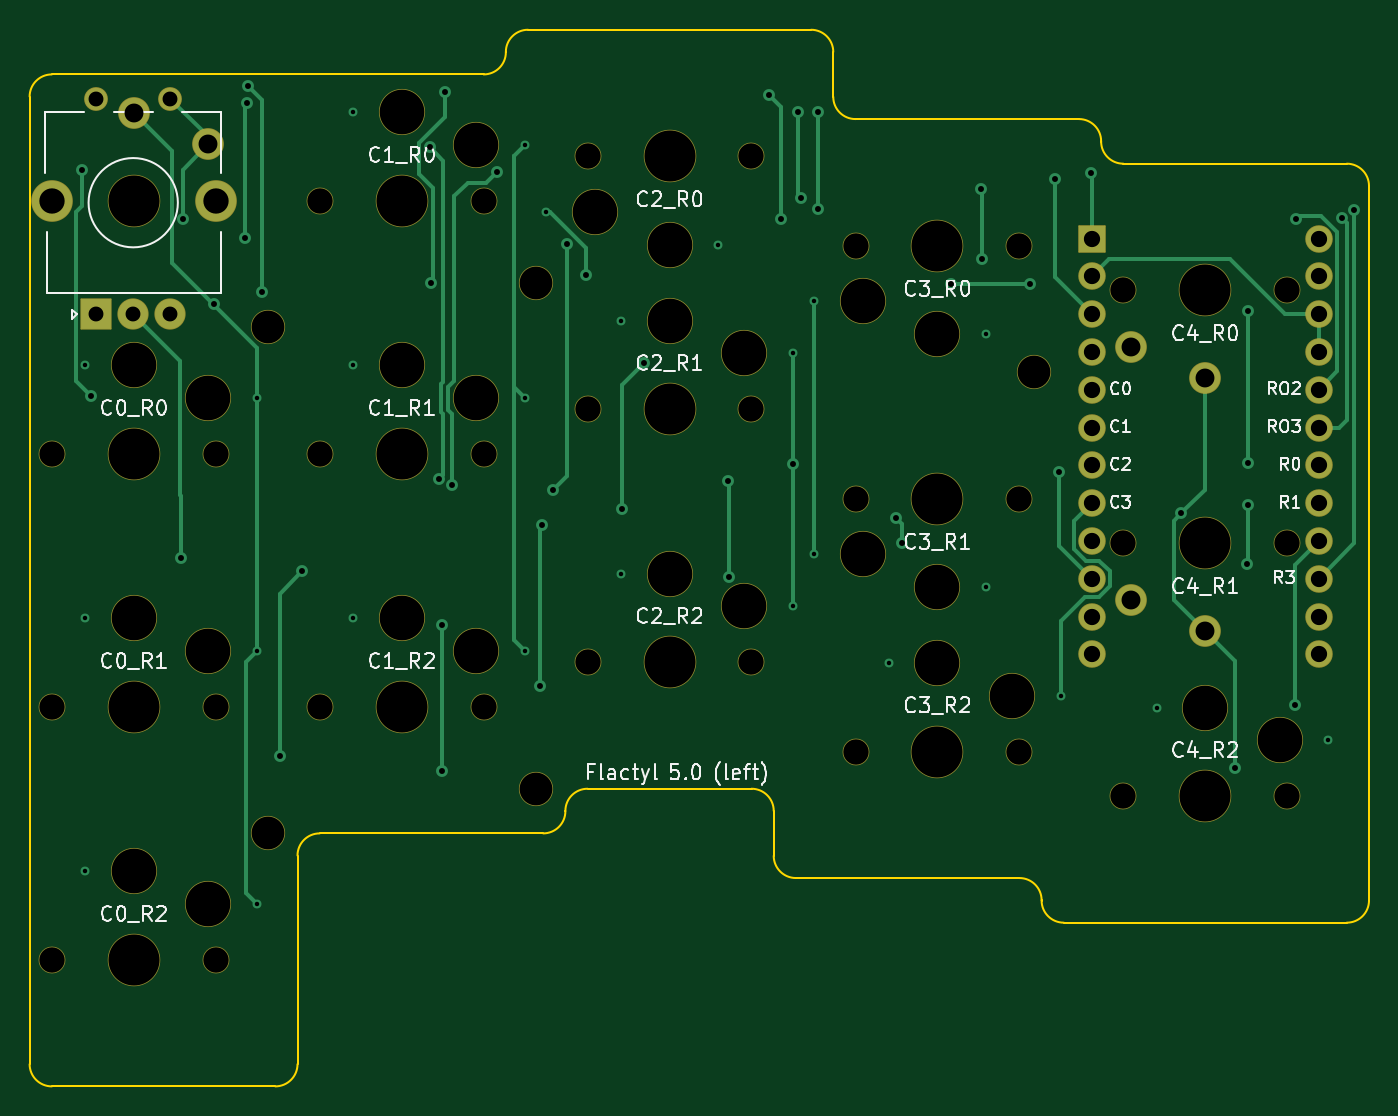
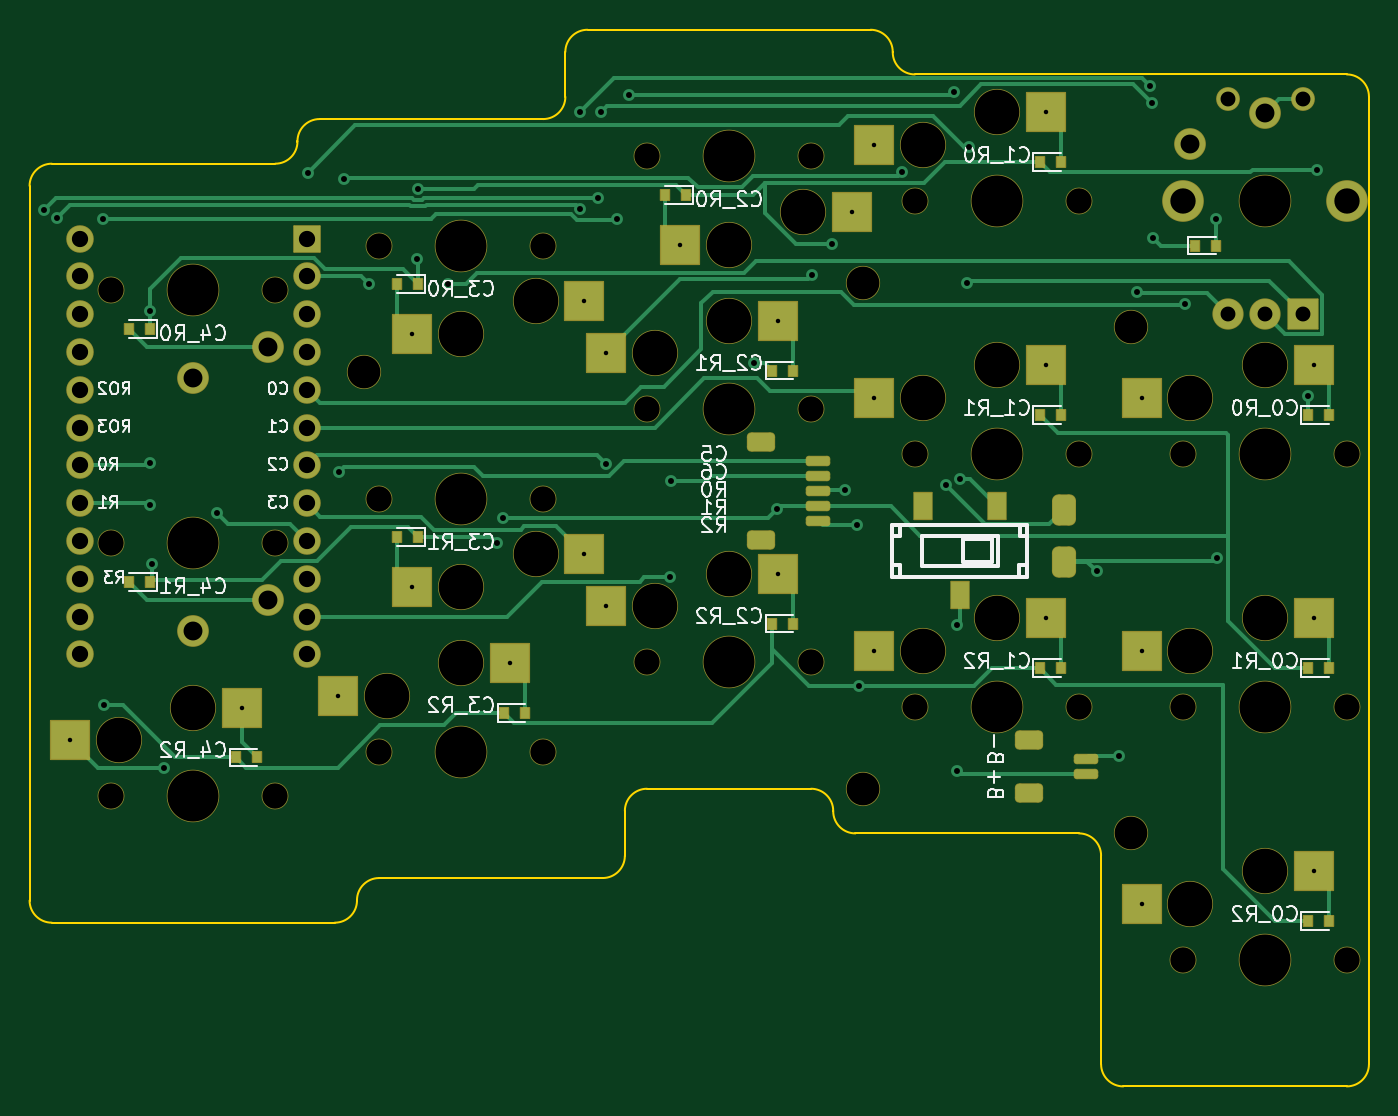
Circuit board: 11 layer files. Board 90.0 x 71.0 mm.
- bottom_copper: left-B_Cu.gbr (22785 bytes)
- bottom_mask: left-B_Mask.gbr (7634 bytes)
- paste: left-B_Paste.gbr (3947 bytes)
- bottom_silk: left-B_Silkscreen.gbr (57154 bytes)
- outline: left-Edge_Cuts.gbr (2576 bytes)
- top_copper: left-F_Cu.gbr (11511 bytes)
- top_mask: left-F_Mask.gbr (4570 bytes)
- paste: left-F_Paste.gbr (457 bytes)
- top_silk: left-F_Silkscreen.gbr (52602 bytes)
- drill: left-NPTH-drl.gbr (3262 bytes)
- drill: left-PTH-drl.gbr (3899 bytes)

=== bottom_copper: left-B_Cu.gbr (22785 bytes, source omitted) ===
=== bottom_mask: left-B_Mask.gbr (7634 bytes, source omitted) ===
=== paste: left-B_Paste.gbr ===
%TF.GenerationSoftware,KiCad,Pcbnew,(7.0.0-0)*%
%TF.CreationDate,2023-06-15T15:06:03+08:00*%
%TF.ProjectId,left,6c656674-2e6b-4696-9361-645f70636258,v1.0.0*%
%TF.SameCoordinates,Original*%
%TF.FileFunction,Paste,Bot*%
%TF.FilePolarity,Positive*%
%FSLAX46Y46*%
G04 Gerber Fmt 4.6, Leading zero omitted, Abs format (unit mm)*
G04 Created by KiCad (PCBNEW (7.0.0-0)) date 2023-06-15 15:06:03*
%MOMM*%
%LPD*%
G01*
G04 APERTURE LIST*
G04 Aperture macros list*
%AMRoundRect*
0 Rectangle with rounded corners*
0 $1 Rounding radius*
0 $2 $3 $4 $5 $6 $7 $8 $9 X,Y pos of 4 corners*
0 Add a 4 corners polygon primitive as box body*
4,1,4,$2,$3,$4,$5,$6,$7,$8,$9,$2,$3,0*
0 Add four circle primitives for the rounded corners*
1,1,$1+$1,$2,$3*
1,1,$1+$1,$4,$5*
1,1,$1+$1,$6,$7*
1,1,$1+$1,$8,$9*
0 Add four rect primitives between the rounded corners*
20,1,$1+$1,$2,$3,$4,$5,0*
20,1,$1+$1,$4,$5,$6,$7,0*
20,1,$1+$1,$6,$7,$8,$9,0*
20,1,$1+$1,$8,$9,$2,$3,0*%
G04 Aperture macros list end*
%ADD10R,0.600000X0.700000*%
%ADD11R,1.200000X1.800000*%
%ADD12RoundRect,0.381000X0.381000X-0.619000X0.381000X0.619000X-0.381000X0.619000X-0.381000X-0.619000X0*%
%ADD13RoundRect,0.378000X0.378000X-0.622000X0.378000X0.622000X-0.378000X0.622000X-0.378000X-0.622000X0*%
%ADD14RoundRect,0.150000X-0.625000X0.150000X-0.625000X-0.150000X0.625000X-0.150000X0.625000X0.150000X0*%
%ADD15RoundRect,0.250000X-0.650000X0.350000X-0.650000X-0.350000X0.650000X-0.350000X0.650000X0.350000X0*%
%ADD16R,2.600000X2.600000*%
G04 APERTURE END LIST*
D10*
%TO.C,D1*%
X74899999Y42399999D03*
X76299999Y42399999D03*
%TD*%
%TO.C,D2*%
X74899999Y25399999D03*
X76299999Y25399999D03*
%TD*%
%TO.C,D3*%
X4699999Y47999999D03*
X3299999Y47999999D03*
%TD*%
D11*
%TO.C,SS1*%
X17999999Y30499999D03*
X20499999Y24499999D03*
X22999999Y30499999D03*
%TD*%
D12*
%TO.C,SB1*%
X13500000Y26750000D03*
D13*
X13500000Y30250000D03*
%TD*%
D14*
%TO.C,JB1*%
X12000000Y12500000D03*
X12000000Y13500000D03*
D15*
X15875000Y11200000D03*
X15875000Y14800000D03*
%TD*%
D14*
%TO.C,JC1*%
X30000000Y29500000D03*
X30000000Y30500000D03*
X30000000Y31500000D03*
X30000000Y32500000D03*
X30000000Y33500000D03*
D15*
X33875000Y34800000D03*
X33875000Y28200000D03*
%TD*%
D16*
%TO.C,S3*%
X-3274999Y39949999D03*
X8274999Y37749999D03*
%TD*%
D10*
%TO.C,D4*%
X-2899999Y36599999D03*
X-4299999Y36599999D03*
%TD*%
D16*
%TO.C,S4*%
X-3274999Y22949999D03*
X8274999Y20749999D03*
%TD*%
D10*
%TO.C,D5*%
X-2899999Y19599999D03*
X-4299999Y19599999D03*
%TD*%
D16*
%TO.C,S5*%
X-3274999Y5949999D03*
X8274999Y3749999D03*
%TD*%
D10*
%TO.C,D6*%
X-2899999Y2599999D03*
X-4299999Y2599999D03*
%TD*%
D16*
%TO.C,S6*%
X14724999Y56949999D03*
X26274999Y54749999D03*
%TD*%
D10*
%TO.C,D7*%
X15099999Y53599999D03*
X13699999Y53599999D03*
%TD*%
D16*
%TO.C,S7*%
X14724999Y39949999D03*
X26274999Y37749999D03*
%TD*%
D10*
%TO.C,D8*%
X15099999Y36599999D03*
X13699999Y36599999D03*
%TD*%
D16*
%TO.C,S8*%
X14724999Y22949999D03*
X26274999Y20749999D03*
%TD*%
D10*
%TO.C,D9*%
X15099999Y19599999D03*
X13699999Y19599999D03*
%TD*%
D16*
%TO.C,S9*%
X39274999Y48049999D03*
X27724999Y50249999D03*
%TD*%
D10*
%TO.C,D10*%
X38899999Y51399999D03*
X40299999Y51399999D03*
%TD*%
D16*
%TO.C,S10*%
X32724999Y42949999D03*
X44274999Y40749999D03*
%TD*%
D10*
%TO.C,D11*%
X33099999Y39599999D03*
X31699999Y39599999D03*
%TD*%
D16*
%TO.C,S11*%
X32724999Y25949999D03*
X44274999Y23749999D03*
%TD*%
D10*
%TO.C,D12*%
X33099999Y22599999D03*
X31699999Y22599999D03*
%TD*%
D16*
%TO.C,S12*%
X57274999Y42049999D03*
X45724999Y44249999D03*
%TD*%
D10*
%TO.C,D13*%
X56899999Y45399999D03*
X58299999Y45399999D03*
%TD*%
D16*
%TO.C,S13*%
X57274999Y25049999D03*
X45724999Y27249999D03*
%TD*%
D10*
%TO.C,D14*%
X56899999Y28399999D03*
X58299999Y28399999D03*
%TD*%
D16*
%TO.C,S14*%
X50724999Y19949999D03*
X62274999Y17749999D03*
%TD*%
D10*
%TO.C,D15*%
X51099999Y16599999D03*
X49699999Y16599999D03*
%TD*%
D16*
%TO.C,S15*%
X68724999Y16949999D03*
X80274999Y14749999D03*
%TD*%
D10*
%TO.C,D16*%
X69099999Y13599999D03*
X67699999Y13599999D03*
%TD*%
M02*

=== bottom_silk: left-B_Silkscreen.gbr (57154 bytes, source omitted) ===
=== outline: left-Edge_Cuts.gbr ===
%TF.GenerationSoftware,KiCad,Pcbnew,(7.0.0-0)*%
%TF.CreationDate,2023-06-15T15:06:03+08:00*%
%TF.ProjectId,left,6c656674-2e6b-4696-9361-645f70636258,v1.0.0*%
%TF.SameCoordinates,Original*%
%TF.FileFunction,Profile,NP*%
%FSLAX46Y46*%
G04 Gerber Fmt 4.6, Leading zero omitted, Abs format (unit mm)*
G04 Created by KiCad (PCBNEW (7.0.0-0)) date 2023-06-15 15:06:03*
%MOMM*%
%LPD*%
G01*
G04 APERTURE LIST*
%TA.AperFunction,Profile*%
%ADD10C,0.150000*%
%TD*%
G04 APERTURE END LIST*
D10*
X-5510000Y-8500000D02*
X9510000Y-8500000D01*
X11000000Y-7010000D02*
X11000000Y7010000D01*
X-5510000Y59500000D02*
X23510000Y59500000D01*
X12490000Y8500000D02*
X27510000Y8500000D01*
X29000000Y9990000D02*
X29000000Y10010000D01*
X30490000Y11500000D02*
X41510000Y11500000D01*
X47000000Y57990000D02*
X47000000Y61010000D01*
X45510000Y62500000D02*
X26490000Y62500000D01*
X25000000Y61010000D02*
X25000000Y60990000D01*
X44490000Y5500000D02*
X59510000Y5500000D01*
X43000000Y10010000D02*
X43000000Y6990000D01*
X65000000Y54990000D02*
X65000000Y55010000D01*
X63510000Y56500000D02*
X48490000Y56500000D01*
X62490000Y2500000D02*
X81510000Y2500000D01*
X83000000Y3990000D02*
X83000000Y52010000D01*
X61000000Y4010000D02*
X61000000Y3990000D01*
X81510000Y53500000D02*
X66490000Y53500000D01*
X-7000000Y-7010000D02*
X-7000000Y58010000D01*
X9510000Y-8500000D02*
G75*
G03*
X11000000Y-7010000I0J1490000D01*
G01*
X12490000Y8500000D02*
G75*
G03*
X11000000Y7010000I0J-1490000D01*
G01*
X27510000Y8500000D02*
G75*
G03*
X29000000Y9990000I0J1490000D01*
G01*
X30490000Y11500000D02*
G75*
G03*
X29000000Y10010000I0J-1490000D01*
G01*
X43000000Y10010000D02*
G75*
G03*
X41510000Y11500000I-1490000J0D01*
G01*
X43000000Y6990000D02*
G75*
G03*
X44490000Y5500000I1490000J0D01*
G01*
X61000000Y4010000D02*
G75*
G03*
X59510000Y5500000I-1490000J0D01*
G01*
X61000000Y3990000D02*
G75*
G03*
X62490000Y2500000I1490000J0D01*
G01*
X81510000Y2500000D02*
G75*
G03*
X83000000Y3990000I0J1490000D01*
G01*
X83000000Y52010000D02*
G75*
G03*
X81510000Y53500000I-1490000J0D01*
G01*
X65000000Y54990000D02*
G75*
G03*
X66490000Y53500000I1490000J0D01*
G01*
X65000000Y55010000D02*
G75*
G03*
X63510000Y56500000I-1490000J0D01*
G01*
X47000000Y57990000D02*
G75*
G03*
X48490000Y56500000I1490000J0D01*
G01*
X47000000Y61010000D02*
G75*
G03*
X45510000Y62500000I-1490000J0D01*
G01*
X26490000Y62500000D02*
G75*
G03*
X25000000Y61010000I0J-1490000D01*
G01*
X23510000Y59500000D02*
G75*
G03*
X25000000Y60990000I0J1490000D01*
G01*
X-5510000Y59500000D02*
G75*
G03*
X-7000000Y58010000I0J-1490000D01*
G01*
X-7000000Y-7010000D02*
G75*
G03*
X-5510000Y-8500000I1490000J0D01*
G01*
M02*

=== top_copper: left-F_Cu.gbr (11511 bytes, source omitted) ===
=== top_mask: left-F_Mask.gbr ===
%TF.GenerationSoftware,KiCad,Pcbnew,(7.0.0-0)*%
%TF.CreationDate,2023-06-15T15:06:03+08:00*%
%TF.ProjectId,left,6c656674-2e6b-4696-9361-645f70636258,v1.0.0*%
%TF.SameCoordinates,Original*%
%TF.FileFunction,Soldermask,Top*%
%TF.FilePolarity,Negative*%
%FSLAX46Y46*%
G04 Gerber Fmt 4.6, Leading zero omitted, Abs format (unit mm)*
G04 Created by KiCad (PCBNEW (7.0.0-0)) date 2023-06-15 15:06:03*
%MOMM*%
%LPD*%
G01*
G04 APERTURE LIST*
G04 Aperture macros list*
%AMRoundRect*
0 Rectangle with rounded corners*
0 $1 Rounding radius*
0 $2 $3 $4 $5 $6 $7 $8 $9 X,Y pos of 4 corners*
0 Add a 4 corners polygon primitive as box body*
4,1,4,$2,$3,$4,$5,$6,$7,$8,$9,$2,$3,0*
0 Add four circle primitives for the rounded corners*
1,1,$1+$1,$2,$3*
1,1,$1+$1,$4,$5*
1,1,$1+$1,$6,$7*
1,1,$1+$1,$8,$9*
0 Add four rect primitives between the rounded corners*
20,1,$1+$1,$2,$3,$4,$5,0*
20,1,$1+$1,$4,$5,$6,$7,0*
20,1,$1+$1,$6,$7,$8,$9,0*
20,1,$1+$1,$8,$9,$2,$3,0*%
G04 Aperture macros list end*
%ADD10C,3.529000*%
%ADD11C,1.801800*%
%ADD12C,2.132000*%
%ADD13RoundRect,0.050000X1.000000X-1.000000X1.000000X1.000000X-1.000000X1.000000X-1.000000X-1.000000X0*%
%ADD14C,2.100000*%
%ADD15C,1.600000*%
%ADD16C,2.801800*%
%ADD17RoundRect,0.050000X-0.876300X0.876300X-0.876300X-0.876300X0.876300X-0.876300X0.876300X0.876300X0*%
%ADD18C,1.852600*%
%ADD19C,2.300000*%
%ADD20C,3.100000*%
G04 APERTURE END LIST*
D10*
%TO.C,S1*%
X72000000Y45000000D03*
D11*
X77500000Y45000000D03*
X66500000Y45000000D03*
D12*
X67000000Y41200000D03*
X72000000Y39100000D03*
%TD*%
D10*
%TO.C,S2*%
X72000000Y28000000D03*
D11*
X77500000Y28000000D03*
X66500000Y28000000D03*
D12*
X67000000Y24200000D03*
X72000000Y22100000D03*
%TD*%
D13*
%TO.C,ROT1*%
X-2540000Y43380000D03*
D14*
X-40000Y43380000D03*
X2460000Y43380000D03*
D15*
X-2540000Y57880000D03*
X2460000Y57880000D03*
D10*
X0Y51000000D03*
D16*
X5500000Y51000000D03*
X-5500000Y51000000D03*
D12*
X5000000Y54800000D03*
X0Y56900000D03*
%TD*%
D17*
%TO.C,MCU1*%
X64380000Y48470000D03*
D18*
X64380000Y45930000D03*
X64380000Y43390000D03*
X64380000Y40850000D03*
X64380000Y38310000D03*
X64380000Y35770000D03*
X64380000Y33230000D03*
X64380000Y30690000D03*
X64380000Y28150000D03*
X64380000Y25610000D03*
X64380000Y23070000D03*
X64380000Y20530000D03*
X79620000Y48470000D03*
X79620000Y45930000D03*
X79620000Y43390000D03*
X79620000Y40850000D03*
X79620000Y38310000D03*
X79620000Y35770000D03*
X79620000Y33230000D03*
X79620000Y30690000D03*
X79620000Y28150000D03*
X79620000Y25610000D03*
X79620000Y23070000D03*
X79620000Y20530000D03*
%TD*%
D19*
%TO.C,H1*%
X60500000Y39500000D03*
%TD*%
%TO.C,H2*%
X27000000Y45500000D03*
%TD*%
%TO.C,H3*%
X27000000Y11500000D03*
%TD*%
%TO.C,H4*%
X9000000Y42500000D03*
%TD*%
%TO.C,H5*%
X9000000Y8500000D03*
%TD*%
D10*
%TO.C,S3*%
X0Y34000000D03*
D11*
X-5500000Y34000000D03*
X5500000Y34000000D03*
D20*
X5000000Y37750000D03*
X0Y39950000D03*
%TD*%
D10*
%TO.C,S4*%
X0Y17000000D03*
D11*
X-5500000Y17000000D03*
X5500000Y17000000D03*
D20*
X5000000Y20750000D03*
X0Y22950000D03*
%TD*%
D10*
%TO.C,S5*%
X0Y0D03*
D11*
X-5500000Y0D03*
X5500000Y0D03*
D20*
X5000000Y3750000D03*
X0Y5950000D03*
%TD*%
D10*
%TO.C,S6*%
X18000000Y51000000D03*
D11*
X12500000Y51000000D03*
X23500000Y51000000D03*
D20*
X23000000Y54750000D03*
X18000000Y56950000D03*
%TD*%
D10*
%TO.C,S7*%
X18000000Y34000000D03*
D11*
X12500000Y34000000D03*
X23500000Y34000000D03*
D20*
X23000000Y37750000D03*
X18000000Y39950000D03*
%TD*%
D10*
%TO.C,S8*%
X18000000Y17000000D03*
D11*
X12500000Y17000000D03*
X23500000Y17000000D03*
D20*
X23000000Y20750000D03*
X18000000Y22950000D03*
%TD*%
D10*
%TO.C,S9*%
X36000000Y54000000D03*
D11*
X41500000Y54000000D03*
X30500000Y54000000D03*
D20*
X31000000Y50250000D03*
X36000000Y48050000D03*
%TD*%
D10*
%TO.C,S10*%
X36000000Y37000000D03*
D11*
X30500000Y37000000D03*
X41500000Y37000000D03*
D20*
X41000000Y40750000D03*
X36000000Y42950000D03*
%TD*%
D10*
%TO.C,S11*%
X36000000Y20000000D03*
D11*
X30500000Y20000000D03*
X41500000Y20000000D03*
D20*
X41000000Y23750000D03*
X36000000Y25950000D03*
%TD*%
D10*
%TO.C,S12*%
X54000000Y48000000D03*
D11*
X59500000Y48000000D03*
X48500000Y48000000D03*
D20*
X49000000Y44250000D03*
X54000000Y42050000D03*
%TD*%
D10*
%TO.C,S13*%
X54000000Y31000000D03*
D11*
X59500000Y31000000D03*
X48500000Y31000000D03*
D20*
X49000000Y27250000D03*
X54000000Y25050000D03*
%TD*%
D10*
%TO.C,S14*%
X54000000Y14000000D03*
D11*
X48500000Y14000000D03*
X59500000Y14000000D03*
D20*
X59000000Y17750000D03*
X54000000Y19950000D03*
%TD*%
D10*
%TO.C,S15*%
X72000000Y11000000D03*
D11*
X66500000Y11000000D03*
X77500000Y11000000D03*
D20*
X77000000Y14750000D03*
X72000000Y16950000D03*
%TD*%
M02*

=== paste: left-F_Paste.gbr ===
%TF.GenerationSoftware,KiCad,Pcbnew,(7.0.0-0)*%
%TF.CreationDate,2023-06-15T15:06:03+08:00*%
%TF.ProjectId,left,6c656674-2e6b-4696-9361-645f70636258,v1.0.0*%
%TF.SameCoordinates,Original*%
%TF.FileFunction,Paste,Top*%
%TF.FilePolarity,Positive*%
%FSLAX46Y46*%
G04 Gerber Fmt 4.6, Leading zero omitted, Abs format (unit mm)*
G04 Created by KiCad (PCBNEW (7.0.0-0)) date 2023-06-15 15:06:03*
%MOMM*%
%LPD*%
G01*
G04 APERTURE LIST*
G04 APERTURE END LIST*
M02*

=== top_silk: left-F_Silkscreen.gbr (52602 bytes, source omitted) ===
=== drill: left-NPTH-drl.gbr ===
%TF.GenerationSoftware,KiCad,Pcbnew,(7.0.0-0)*%
%TF.CreationDate,2023-06-15T15:06:01+08:00*%
%TF.ProjectId,left,6c656674-2e6b-4696-9361-645f70636258,v1.0.0*%
%TF.SameCoordinates,Original*%
%TF.FileFunction,NonPlated,1,2,NPTH,Drill*%
%TF.FilePolarity,Positive*%
%FSLAX46Y46*%
G04 Gerber Fmt 4.6, Leading zero omitted, Abs format (unit mm)*
G04 Created by KiCad (PCBNEW (7.0.0-0)) date 2023-06-15 15:06:01*
%MOMM*%
%LPD*%
G01*
G04 APERTURE LIST*
%TA.AperFunction,ComponentDrill*%
%ADD10C,1.701800*%
%TD*%
%TA.AperFunction,ComponentDrill*%
%ADD11C,2.200000*%
%TD*%
%TA.AperFunction,ComponentDrill*%
%ADD12C,3.000000*%
%TD*%
%TA.AperFunction,ComponentDrill*%
%ADD13C,3.429000*%
%TD*%
G04 APERTURE END LIST*
D10*
%TO.C,S3*%
X-5500000Y34000000D03*
%TO.C,S4*%
X-5500000Y17000000D03*
%TO.C,S5*%
X-5500000Y0D03*
%TO.C,S3*%
X5500000Y34000000D03*
%TO.C,S4*%
X5500000Y17000000D03*
%TO.C,S5*%
X5500000Y0D03*
%TO.C,S6*%
X12500000Y51000000D03*
%TO.C,S7*%
X12500000Y34000000D03*
%TO.C,S8*%
X12500000Y17000000D03*
%TO.C,S6*%
X23500000Y51000000D03*
%TO.C,S7*%
X23500000Y34000000D03*
%TO.C,S8*%
X23500000Y17000000D03*
%TO.C,S9*%
X30500000Y54000000D03*
%TO.C,S10*%
X30500000Y37000000D03*
%TO.C,S11*%
X30500000Y20000000D03*
%TO.C,S9*%
X41500000Y54000000D03*
%TO.C,S10*%
X41500000Y37000000D03*
%TO.C,S11*%
X41500000Y20000000D03*
%TO.C,S12*%
X48500000Y48000000D03*
%TO.C,S13*%
X48500000Y31000000D03*
%TO.C,S14*%
X48500000Y14000000D03*
%TO.C,S12*%
X59500000Y48000000D03*
%TO.C,S13*%
X59500000Y31000000D03*
%TO.C,S14*%
X59500000Y14000000D03*
%TO.C,S1*%
X66500000Y45000000D03*
%TO.C,S2*%
X66500000Y28000000D03*
%TO.C,S15*%
X66500000Y11000000D03*
%TO.C,S1*%
X77500000Y45000000D03*
%TO.C,S2*%
X77500000Y28000000D03*
%TO.C,S15*%
X77500000Y11000000D03*
D11*
%TO.C,H4*%
X9000000Y42500000D03*
%TO.C,H5*%
X9000000Y8500000D03*
%TO.C,H2*%
X27000000Y45500000D03*
%TO.C,H3*%
X27000000Y11500000D03*
%TO.C,H1*%
X60500000Y39500000D03*
D12*
%TO.C,S3*%
X0Y39950000D03*
%TO.C,S4*%
X0Y22950000D03*
%TO.C,S5*%
X0Y5950000D03*
%TO.C,S3*%
X5000000Y37750000D03*
%TO.C,S4*%
X5000000Y20750000D03*
%TO.C,S5*%
X5000000Y3750000D03*
%TO.C,S6*%
X18000000Y56950000D03*
%TO.C,S7*%
X18000000Y39950000D03*
%TO.C,S8*%
X18000000Y22950000D03*
%TO.C,S6*%
X23000000Y54750000D03*
%TO.C,S7*%
X23000000Y37750000D03*
%TO.C,S8*%
X23000000Y20750000D03*
%TO.C,S9*%
X31000000Y50250000D03*
X36000000Y48050000D03*
%TO.C,S10*%
X36000000Y42950000D03*
%TO.C,S11*%
X36000000Y25950000D03*
%TO.C,S10*%
X41000000Y40750000D03*
%TO.C,S11*%
X41000000Y23750000D03*
%TO.C,S12*%
X49000000Y44250000D03*
%TO.C,S13*%
X49000000Y27250000D03*
%TO.C,S12*%
X54000000Y42050000D03*
%TO.C,S13*%
X54000000Y25050000D03*
%TO.C,S14*%
X54000000Y19950000D03*
X59000000Y17750000D03*
%TO.C,S15*%
X72000000Y16950000D03*
X77000000Y14750000D03*
D13*
%TO.C,ROT1*%
X0Y51000000D03*
%TO.C,S3*%
X0Y34000000D03*
%TO.C,S4*%
X0Y17000000D03*
%TO.C,S5*%
X0Y0D03*
%TO.C,S6*%
X18000000Y51000000D03*
%TO.C,S7*%
X18000000Y34000000D03*
%TO.C,S8*%
X18000000Y17000000D03*
%TO.C,S9*%
X36000000Y54000000D03*
%TO.C,S10*%
X36000000Y37000000D03*
%TO.C,S11*%
X36000000Y20000000D03*
%TO.C,S12*%
X54000000Y48000000D03*
%TO.C,S13*%
X54000000Y31000000D03*
%TO.C,S14*%
X54000000Y14000000D03*
%TO.C,S1*%
X72000000Y45000000D03*
%TO.C,S2*%
X72000000Y28000000D03*
%TO.C,S15*%
X72000000Y11000000D03*
M02*

=== drill: left-PTH-drl.gbr ===
%TF.GenerationSoftware,KiCad,Pcbnew,(7.0.0-0)*%
%TF.CreationDate,2023-06-15T15:06:01+08:00*%
%TF.ProjectId,left,6c656674-2e6b-4696-9361-645f70636258,v1.0.0*%
%TF.SameCoordinates,Original*%
%TF.FileFunction,Plated,1,2,PTH,Drill*%
%TF.FilePolarity,Positive*%
%FSLAX46Y46*%
G04 Gerber Fmt 4.6, Leading zero omitted, Abs format (unit mm)*
G04 Created by KiCad (PCBNEW (7.0.0-0)) date 2023-06-15 15:06:01*
%MOMM*%
%LPD*%
G01*
G04 APERTURE LIST*
%TA.AperFunction,ComponentDrill*%
%ADD10C,0.300000*%
%TD*%
%TA.AperFunction,ViaDrill*%
%ADD11C,0.400000*%
%TD*%
%TA.AperFunction,ComponentDrill*%
%ADD12C,1.000000*%
%TD*%
%TA.AperFunction,ComponentDrill*%
%ADD13C,1.092200*%
%TD*%
%TA.AperFunction,ComponentDrill*%
%ADD14C,1.270000*%
%TD*%
%TA.AperFunction,ComponentDrill*%
%ADD15C,1.701800*%
%TD*%
G04 APERTURE END LIST*
D10*
%TO.C,S3*%
X-3275000Y39950000D03*
%TO.C,S4*%
X-3275000Y22950000D03*
%TO.C,S5*%
X-3275000Y5950000D03*
%TO.C,S3*%
X8275000Y37750000D03*
%TO.C,S4*%
X8275000Y20750000D03*
%TO.C,S5*%
X8275000Y3750000D03*
%TO.C,S6*%
X14725000Y56950000D03*
%TO.C,S7*%
X14725000Y39950000D03*
%TO.C,S8*%
X14725000Y22950000D03*
%TO.C,S6*%
X26275000Y54750000D03*
%TO.C,S7*%
X26275000Y37750000D03*
%TO.C,S8*%
X26275000Y20750000D03*
%TO.C,S9*%
X27725000Y50250000D03*
%TO.C,S10*%
X32725000Y42950000D03*
%TO.C,S11*%
X32725000Y25950000D03*
%TO.C,S9*%
X39275000Y48050000D03*
%TO.C,S10*%
X44275000Y40750000D03*
%TO.C,S11*%
X44275000Y23750000D03*
%TO.C,S12*%
X45725000Y44250000D03*
%TO.C,S13*%
X45725000Y27250000D03*
%TO.C,S14*%
X50725000Y19950000D03*
%TO.C,S12*%
X57275000Y42050000D03*
%TO.C,S13*%
X57275000Y25050000D03*
%TO.C,S14*%
X62275000Y17750000D03*
%TO.C,S15*%
X68725000Y16950000D03*
X80275000Y14750000D03*
%TD*%
D11*
X-3500000Y53100000D03*
X-2900000Y37900000D03*
X3200000Y27000000D03*
X3300000Y49800000D03*
X5357018Y44057018D03*
X7500000Y48500000D03*
X7600000Y57600000D03*
X7687701Y58712299D03*
X8600000Y44900000D03*
X9800000Y13700000D03*
X11300000Y26100000D03*
X19900000Y54600000D03*
X20000000Y45500000D03*
X20500000Y32300000D03*
X20700000Y22500000D03*
X20700000Y12700000D03*
X20900000Y58300000D03*
X21413357Y31894063D03*
X24400000Y52950400D03*
X27300000Y18400000D03*
X27400000Y29200000D03*
X28200000Y31600000D03*
X29100000Y48100000D03*
X30400000Y46000000D03*
X32800000Y30300000D03*
X34300000Y40100000D03*
X39900000Y32200000D03*
X40000000Y25700000D03*
X42700000Y58124500D03*
X43500000Y49800000D03*
X44275000Y33300000D03*
X44600000Y57000000D03*
X44800000Y51200000D03*
X46000000Y57000000D03*
X46000000Y50475500D03*
X51200000Y29700000D03*
X51600000Y28000000D03*
X54900000Y45400000D03*
X56900000Y51800000D03*
X57000000Y47100000D03*
X60200000Y45400000D03*
X61900000Y52500000D03*
X62200000Y32800000D03*
X64300000Y52900000D03*
X70400000Y30000000D03*
X74000000Y12900000D03*
X74800000Y26600000D03*
X74900000Y43600000D03*
X74900000Y33400000D03*
X74900000Y30600000D03*
X78000000Y17100000D03*
X78100000Y49751000D03*
X81152424Y49870265D03*
X82000000Y50400000D03*
D12*
%TO.C,ROT1*%
X-2540000Y57880000D03*
X-2540000Y43380000D03*
X-40000Y43380000D03*
X2460000Y57880000D03*
X2460000Y43380000D03*
D13*
%TO.C,MCU1*%
X64380000Y48470000D03*
X64380000Y45930000D03*
X64380000Y43390000D03*
X64380000Y40850000D03*
X64380000Y38310000D03*
X64380000Y35770000D03*
X64380000Y33230000D03*
X64380000Y30690000D03*
X64380000Y28150000D03*
X64380000Y25610000D03*
X64380000Y23070000D03*
X64380000Y20530000D03*
X79620000Y48470000D03*
X79620000Y45930000D03*
X79620000Y43390000D03*
X79620000Y40850000D03*
X79620000Y38310000D03*
X79620000Y35770000D03*
X79620000Y33230000D03*
X79620000Y30690000D03*
X79620000Y28150000D03*
X79620000Y25610000D03*
X79620000Y23070000D03*
X79620000Y20530000D03*
D14*
%TO.C,ROT1*%
X0Y56900000D03*
X5000000Y54800000D03*
%TO.C,S1*%
X67000000Y41200000D03*
%TO.C,S2*%
X67000000Y24200000D03*
%TO.C,S1*%
X72000000Y39100000D03*
%TO.C,S2*%
X72000000Y22100000D03*
D15*
%TO.C,ROT1*%
X-5500000Y51000000D03*
X5500000Y51000000D03*
M02*

